Run: headless pygame with SDL's dummy video driver; simulated clock (each Clock.tick advances the game by its frame time, no real sleeping); random seed 0; keys injected as events and as key.get_pressed() state; no mouse input.
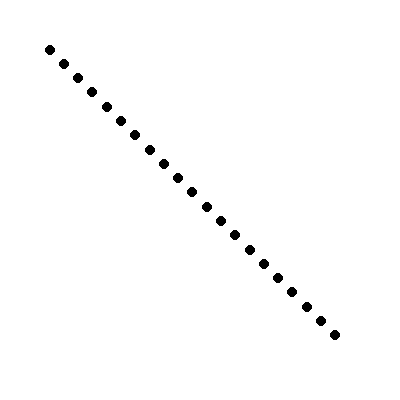
Frame 1 of 4 · flips 1–60 · no input
Frame 2 of 4 · flips 61–180 · tapped SPACE, RETURN · held RIGHT (→), D · screen unchanged from frame 1, image omitted
Frame 3 of 4 · flips 181–300 · held DOWN (↓), S · screen unchanged from frame 2, image omitted
Frame 4 of 4 · flips 301–420 · held LEFT (←), A, UP (↑), W · screen unchanged from frame 3, image omitted

The pygame program that drew these frames:

import pygame
import sys
import math

pygame.init()

width, height = 400, 400
screen = pygame.display.set_mode((width, height))
clock = pygame.time.Clock()

def draw_dotted_line(surface, color, start_pos, end_pos, dot_radius=1, gap_length=5):
    dx = end_pos[0] - start_pos[0]
    dy = end_pos[1] - start_pos[1]
    distance = math.sqrt(dx**2 + dy**2)
    dot_count = int(distance / (dot_radius * 2 + gap_length))

    if dot_count == 0:
        return  # Prevent division by zero

    dx = dx / dot_count
    dy = dy / dot_count

    for i in range(dot_count):
        pygame.draw.circle(surface, color, (int(start_pos[0] + i * dx), int(start_pos[1] + i * dy)), dot_radius)

running = True
while running:
    for event in pygame.event.get():
        if event.type == pygame.QUIT:
            running = False

    screen.fill((255, 255, 255))

    draw_dotted_line(screen, (0, 0, 0), (50, 50), (350, 350), dot_radius=5, gap_length=10)

    pygame.display.flip()
    clock.tick(60)

pygame.quit()
sys.exit()
